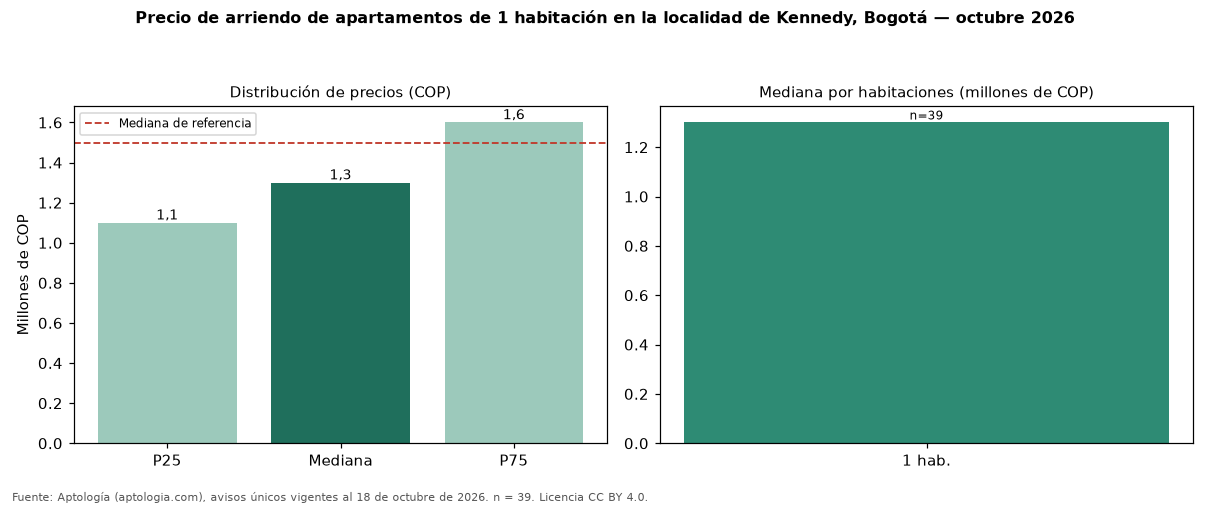

The file beside this chart, header and first rows:
seccion, metrica, valor_cop, n
precio, p25, 1100000, 39
precio, mediana, 1300000, 39
precio, p75, 1600000, 39
cop_por_m2, p25, 31429, 39
cop_por_m2, mediana, 37500, 39
cop_por_m2, p75, 49988, 39
area, area_mediana_m2, 35.0, 39
habitaciones, 1, 1300000, 39
administracion, mediana, 156000, 13
estrato, moda, 3, 
parqueadero, porcentaje_con_parqueadero, 10.3, 39
referencia, mediana_referencia, 1500000, 447
referencia, mediana_cop_por_m2_referencia, 31579, 447
